Run: headless pygame with SDL's dummy video driver; simulated clock (each Clock.tick advances the game by its frame time, no real sleeping); random seed 0; keys injected as events and as key.get_pressed() state; mouse plan: one left click at the window centre at the start of phase 2, then a move to the lower-right quarter at the start of phase 3.
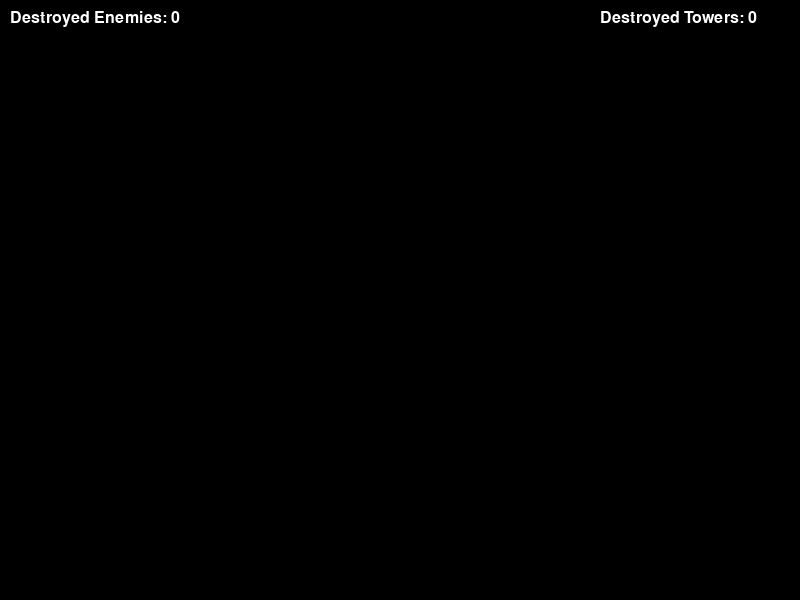
Frame 1 of 4 · flips 1–60 · no input
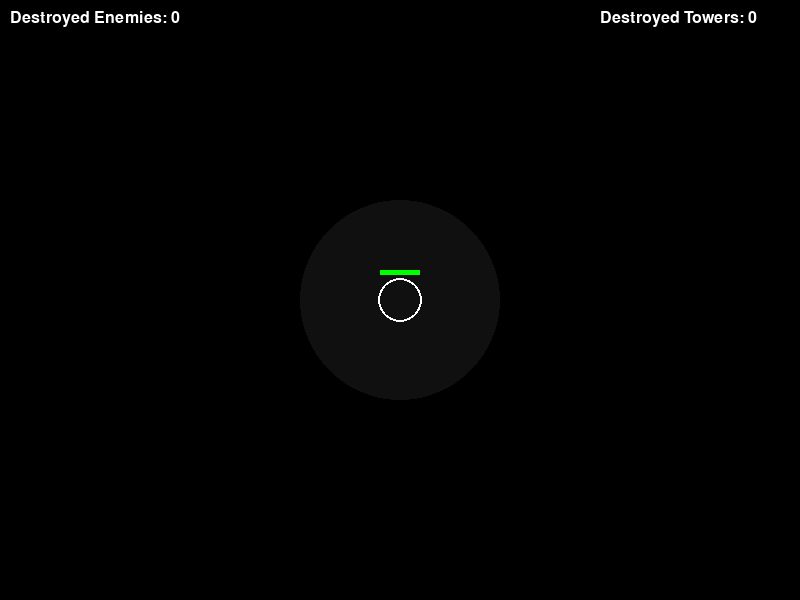
Frame 2 of 4 · flips 61–180 · clicked the window centre · tapped SPACE, RETURN · held RIGHT (→), D
Frame 3 of 4 · flips 181–300 · moved the mouse to the lower-right quarter · held DOWN (↓), S · screen unchanged from frame 2, image omitted
Frame 4 of 4 · flips 301–420 · held LEFT (←), A, UP (↑), W · screen unchanged from frame 3, image omitted

The pygame program that drew these frames:

import pygame
import random
import math

# Global Constants
SCREEN_WIDTH = 800
SCREEN_HEIGHT = 600
FPS = 60  # Frames per second
TOWER_RELOAD_TIME = 60  # Frames to reload
TOWER_HEALTH = 100
ENEMY_HEALTH = 20
ENEMY_SPEED = 2
ENEMY_RADIUS = 10
ENEMY_Y_SPEED_RANGE = (1, 3)  # Min and max Y speed for enemies


class Tower:
    def __init__(self, x, y, radius=200, damage=5, health=TOWER_HEALTH):
        self.x = x
        self.y = y
        self.radius = radius
        self.damage = damage
        self.health = health
        self.can_shoot = True
        self.reload_counter = 0

    def shoot(self, enemies, screen):
        if self.can_shoot:
            for enemy in enemies:
                distance = ((enemy.x - self.x) ** 2 + (enemy.y - self.y) ** 2) ** 0.5
                if distance <= self.radius:
                    enemy.health -= self.damage
                    pygame.draw.line(screen, (0, 255, 0), (self.x, self.y), (enemy.x, enemy.y))
                    if enemy.health <= 0:
                        enemies.remove(enemy)
                        global destroyed_enemies_counter
                        destroyed_enemies_counter += 1
                    self.can_shoot = False
                    break

    def update(self):
        if not self.can_shoot:
            self.reload_counter += 1
            if self.reload_counter >= TOWER_RELOAD_TIME:
                self.can_shoot = True
                self.reload_counter = 0

    def draw(self, screen):
        # Draw shooting range as a transparent circle
        range_surface = pygame.Surface((200, 200), pygame.SRCALPHA)
        pygame.draw.circle(range_surface, (255, 255, 255, 16), (self.radius, self.radius),
                           self.radius)  # 50 is the alpha value
        screen.blit(range_surface, (self.x - self.radius, self.y - self.radius))
        # Draw reload progress as a circular bar
        reload_percentage = self.reload_counter / TOWER_RELOAD_TIME
        end_angle = reload_percentage * 360
        pygame.draw.circle(screen, (255, 255, 255), (self.x, self.y), 22, 2)
        if end_angle != 360:
            rect = (self.x - 22, self.y - 22, 44, 44)
            pygame.draw.arc(screen, (0, 255, 0), rect, -math.pi / 2, -math.pi / 2 + math.radians(end_angle), 2)

        # Draw health bar
        health_percentage = self.health / TOWER_HEALTH
        pygame.draw.rect(screen, (255, 0, 0), (self.x - 20, self.y - 30, 40, 5))
        pygame.draw.rect(screen, (0, 255, 0), (self.x - 20, self.y - 30, 40 * health_percentage, 5))

    def take_damage(self, amount):
        self.health -= amount
        global destroyed_towers_counter
        if self.health <= 0:
            destroyed_towers_counter += 1
        return self.health <= 0


class Enemy:
    def __init__(self, x, y, health=ENEMY_HEALTH, speed=ENEMY_SPEED, y_speed=random.uniform(*ENEMY_Y_SPEED_RANGE),
                 radius=ENEMY_RADIUS):
        self.x = x
        self.y = y
        self.health = health
        self.speed = speed
        self.y_speed = y_speed
        self.radius = radius

    def move(self):
        self.x += self.speed
        self.y += self.y_speed
        # Bounce off top and bottom
        if self.y - self.radius <= 0 or self.y + self.radius >= SCREEN_HEIGHT:
            self.y_speed *= -1

    def check_collision_with_tower(self, towers):
        for tower in towers:
            distance = ((self.x - tower.x) ** 2 + (self.y - tower.y) ** 2) ** 0.5
            if distance <= self.radius + 20:  # 20 is the tower's radius
                if tower.take_damage(self.health):
                    towers.remove(tower)
                return True
        return False

    def draw(self, screen):
        # Draw enemy
        pygame.draw.circle(screen, (255, 0, 0), (self.x, self.y), self.radius)
        # Draw health bar
        health_percentage = self.health / ENEMY_HEALTH
        pygame.draw.rect(screen, (255, 0, 0), (self.x - self.radius, self.y - self.radius - 5, self.radius * 2, 5))
        pygame.draw.rect(screen, (0, 255, 0),
                         (self.x - self.radius, self.y - self.radius - 5, self.radius * 2 * health_percentage, 5))


def create_tower(x, y):
    return Tower(x, y, radius=100, damage=5)


def create_enemy(x, y):
    return Enemy(x, y, health=random.randint(15, 25), speed=random.uniform(1, 3))


def draw_tower(tower, screen):
    pygame.draw.circle(screen, (0, 255, 0), (tower.x, tower.y), 20)
    # Draw health bar
    health_percentage = tower.health / TOWER_HEALTH
    pygame.draw.rect(screen, (255, 0, 0), (tower.x - 20, tower.y - 30, 40, 5))
    pygame.draw.rect(screen, (0, 255, 0), (tower.x - 20, tower.y - 30, 40 * health_percentage, 5))


def draw_enemy(enemy, screen):
    pygame.draw.circle(screen, (255, 0, 0), (enemy.x, enemy.y), enemy.radius)


def update_towers(towers, enemies, screen):
    for tower in towers:
        tower.shoot(enemies, screen)
        tower.update()


def update_enemies(enemies, towers):
    for enemy in enemies[:]:
        enemy.move()
        if enemy.x > SCREEN_WIDTH or enemy.x < 0:
            enemy.x -= enemy.speed
            enemy.speed *= -1
        if enemy.check_collision_with_tower(towers) or enemy.x > SCREEN_WIDTH or enemy.x < 0:
            enemies.remove(enemy)


def main():
    global destroyed_enemies_counter, destroyed_towers_counter
    destroyed_enemies_counter = 0
    destroyed_towers_counter = 0
    pygame.init()
    screen = pygame.display.set_mode((SCREEN_WIDTH, SCREEN_HEIGHT))
    pygame.display.set_caption('Tower Defense')
    clock = pygame.time.Clock()
    font = pygame.font.SysFont('arial', 24)

    towers = []
    enemies = []

    running = True
    while running:
        for event in pygame.event.get():
            if event.type == pygame.QUIT:
                running = False
            if event.type == pygame.MOUSEBUTTONDOWN:
                x, y = event.pos
                if event.button == 1:
                    # Check for collision with existing towers
                    can_place_tower = True
                    for tower in towers:
                        distance = math.sqrt((tower.x - x) ** 2 + (tower.y - y) ** 2)
                        if distance < 40:  # Assuming the tower radius is 20
                            can_place_tower = False
                            break

                    if can_place_tower:
                        towers.append(create_tower(x, y))
                elif event.button == 3:
                    enemies.append(create_enemy(x, y))

        screen.fill((0, 0, 0))

        for tower in towers:
            tower.draw(screen)

        for enemy in enemies:
            enemy.draw(screen)

        update_towers(towers, enemies, screen)
        update_enemies(enemies, towers)

        # Display counters
        enemies_text = font.render(f'Destroyed Enemies: {destroyed_enemies_counter}', True, (255, 255, 255))
        screen.blit(enemies_text, (10, 10))
        towers_text = font.render(f'Destroyed Towers: {destroyed_towers_counter}', True, (255, 255, 255))
        screen.blit(towers_text, (SCREEN_WIDTH - 200, 10))

        pygame.display.flip()
        clock.tick(FPS)

    pygame.quit()


if __name__ == "__main__":
    main()
